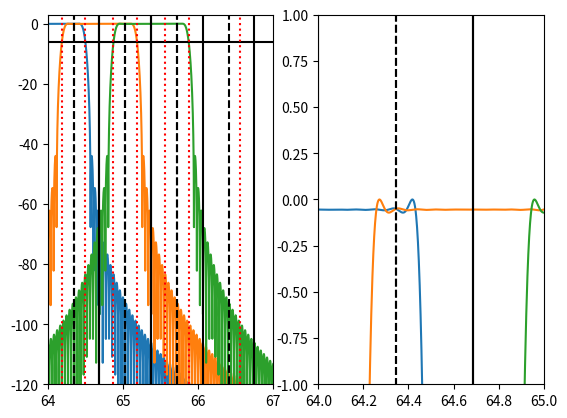

Recreate this plot in Python.
import numpy as np
import scipy.signal
from matplotlib import pyplot as plt

def dpss(M):
    NW=2.0
    return scipy.signal.windows.dpss(M, NW, Kmax=None, sym=True, norm=None, return_ratios=False)

PI = np.pi

PADDING_FACTOR = 32
NFFT = 128
YMIN = -120
YMAX = 3

def get_coeffs(ntaps, nfft, window_func, scale=1.):
    sinc = np.sinc(np.linspace(-ntaps/2./scale, ntaps/2./scale, nfft*ntaps))
    window = window_func(nfft*ntaps)
    coeffs = sinc * window
    return coeffs

def get_response(coeffs, ntaps, nfft, padding_factor):
    resp = np.abs(np.fft.fft(coeffs, ntaps*nfft*PADDING_FACTOR))**2
    resp = np.fft.fftshift(resp)
    resp_db = 10*np.log10(resp)
    resp_db -= np.max(resp_db)
    return resp_db

def get_faxis(ntaps, nfft, padding_factor):
    return np.linspace(0,nfft,ntaps*nfft*PADDING_FACTOR)

ntaps = 24
os_ratio = 16./11
window = np.hanning
scale = 1# + 0.1*os_ratio

coeffs = get_coeffs(ntaps, NFFT, window, scale=scale)
resp_db = get_response(coeffs, ntaps, NFFT, PADDING_FACTOR)
x = get_faxis(ntaps, NFFT, PADDING_FACTOR)

plt.figure()
plt.subplot(1,2,1)
plt.plot(x, resp_db)
plt.plot(x+1./os_ratio, resp_db)
plt.plot(x+2./os_ratio, resp_db)
plt.xlim(NFFT/2, NFFT/2 + 3)
plt.ylim(YMIN, YMAX)

plt.hlines(-6, 0, NFFT, colors='k', linestyles='solid')
for i in range(4):
    #plt.vlines(NFFT/2 + i/float(os_ratio), YMIN, YMAX, colors='k')
    plt.vlines(NFFT/2 + i/float(os_ratio) + 1./os_ratio, YMIN, YMAX, colors='k', linestyles='solid')
    plt.vlines(NFFT/2 + i/float(os_ratio) - 1./os_ratio, YMIN, YMAX, colors='k', linestyles='solid')
    plt.vlines(NFFT/2 + i/float(os_ratio) + 0.5/os_ratio, YMIN, YMAX, colors='k', linestyles='dashed')
    plt.vlines(NFFT/2 + i/float(os_ratio) - 0.5/os_ratio, YMIN, YMAX, colors='k', linestyles='dashed')
    plt.vlines(NFFT/2 + i/float(os_ratio) + 0.5, YMIN, YMAX, colors='r', linestyles='dotted')
    plt.vlines(NFFT/2 + i/float(os_ratio) - 0.5, YMIN, YMAX, colors='r', linestyles='dotted')
    
plt.subplot(1,2,2)
plt.plot(x, resp_db)
plt.plot(x+1./os_ratio, resp_db)
plt.plot(x+2./os_ratio, resp_db)
plt.xlim(NFFT/2,NFFT/2 + 1)
plt.ylim(-1, 1)

for i in range(4):
    #plt.vlines(NFFT/2 + i/float(os_ratio), YMIN, YMAX, colors='k')
    plt.vlines(NFFT/2 + i/float(os_ratio) + 1./os_ratio, YMIN, YMAX, colors='k', linestyles='solid')
    plt.vlines(NFFT/2 + i/float(os_ratio) - 1./os_ratio, YMIN, YMAX, colors='k', linestyles='solid')
    plt.vlines(NFFT/2 + i/float(os_ratio) + 0.5/os_ratio, YMIN, YMAX, colors='k', linestyles='dashed')
    plt.vlines(NFFT/2 + i/float(os_ratio) - 0.5/os_ratio, YMIN, YMAX, colors='k', linestyles='dashed')


plt.show()

